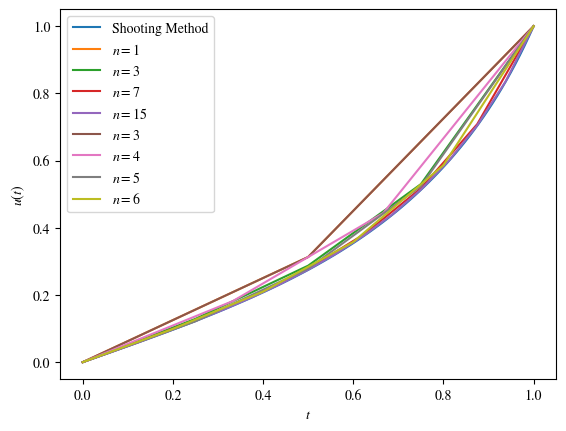

Python code for this plot:
import numpy as np
import matplotlib.pyplot as plt
from scipy.integrate import solve_ivp
from scipy.optimize import root
from scipy.optimize import fsolve

from matplotlib import rcParams

rcParams.update(
    {"font.family": "STIXGeneral", "mathtext.fontset": "stix", "font.serif": ["SimSun"]}
)

def a():
    # 定义微分方程
    def ode_system(t, y):
        u, up = y
        return [up, 10 * u**3 + 3 * u + t**2]

    # 定义目标函数，用于寻找合适的初始斜率
    def shooting_function(up0):
        if isinstance(up0, np.ndarray):
            up0 = up0[0]
        sol = solve_ivp(ode_system, [0, 1], [0, up0], t_eval=[1])
        return sol.y[0, -1] - 1

    # 寻找合适的初始斜率
    up0_guess = 1.0  # 初始猜测
    sol = root(shooting_function, up0_guess)
    up0_optimal = sol.x[0]

    # 使用找到的初始斜率求解 ODE
    t_values = np.linspace(0, 1, 100)
    sol = solve_ivp(ode_system, [0, 1], [0, up0_optimal], t_eval=t_values)

    # 绘制结果
    plt.plot(sol.t, sol.y[0], label="Shooting Method")
    plt.xlabel("$t$")
    plt.ylabel("$u(t)$")
    plt.legend()
    plt.show()


def b():
    def finite_difference_non_linear(n, tol=1e-10, max_iter=100):
        h = 1 / (n + 1)
        t_values = np.linspace(0, 1, n + 2)

        # 初始猜测
        u = np.linspace(0, 1, n + 2)

        # 牛顿迭代法
        for _ in range(max_iter):
            # u_old = u.copy()
            F = np.zeros(n)
            J = np.zeros((n, n))

            for i in range(1, n + 1):
                F[i - 1] = (u[i + 1] - 2 * u[i] + u[i - 1]) / h**2 - (
                    10 * u[i] ** 3 + 3 * u[i] + t_values[i] ** 2
                )
                J[i - 1, i - 1] = -2 / h**2 - 30 * u[i] ** 2 - 3
                if i > 1:
                    J[i - 1, i - 2] = 1 / h**2
                if i < n:
                    J[i - 1, i] = 1 / h**2

            # 求解线性方程组 J * delta_u = -F
            delta_u = np.linalg.solve(J, -F)

            # 更新解
            u[1 : n + 1] += delta_u

            # 检查收敛性
            if np.linalg.norm(delta_u) < tol:
                break

        return t_values, u

    # 求解并绘图
    n_values = [1, 3, 7, 15]
    for n in n_values:
        t_values, u = finite_difference_non_linear(n)
        plt.plot(t_values, u, label=f"$n={n}$")

    plt.xlabel("$t$")
    plt.ylabel("$u(t)$")
    plt.legend()
    plt.show()


def c():
    def collocation_method(n):
        # 使用等距节点，包含 n 个节点
        t_values = np.linspace(0, 1, n)


        def func_u(t, x):
            _u = 0
            for i in range(n):
                _u += x[i] * t**i
            return _u

        def func_ddu_dtt(t, x):
            _ddu_dtt = 0
            for i in range(2, n):
                _ddu_dtt += i * (i - 1) * x[i] * t ** (i - 2)
            return _ddu_dtt

        def residuals(x):
            res = (
                [func_u(0, x) - 0]
                + [
                    func_ddu_dtt(t, x)
                    - 10 * func_u(t, x) ** 3
                    - 3 * func_u(t, x)
                    - t**2
                    for t in t_values[1:-1]
                ]
                + [func_u(1, x) - 1]
            )
            return res

        result = root(residuals, np.linspace(0, 1, n))
        x = result.x
        u = [func_u(t, x) for t in t_values]

        return t_values, u

    # 求解并绘图
    n_values = [3, 4, 5, 6]
    for n in n_values:
        t_values, u = collocation_method(n)
        plt.plot(t_values, u, label=f"$n={n}$")

    plt.xlabel("$t$")
    plt.ylabel("$u(t)$")
    plt.legend()
    plt.show()


def main():
    a()
    b()
    c()


if __name__ == "__main__":
    main()
